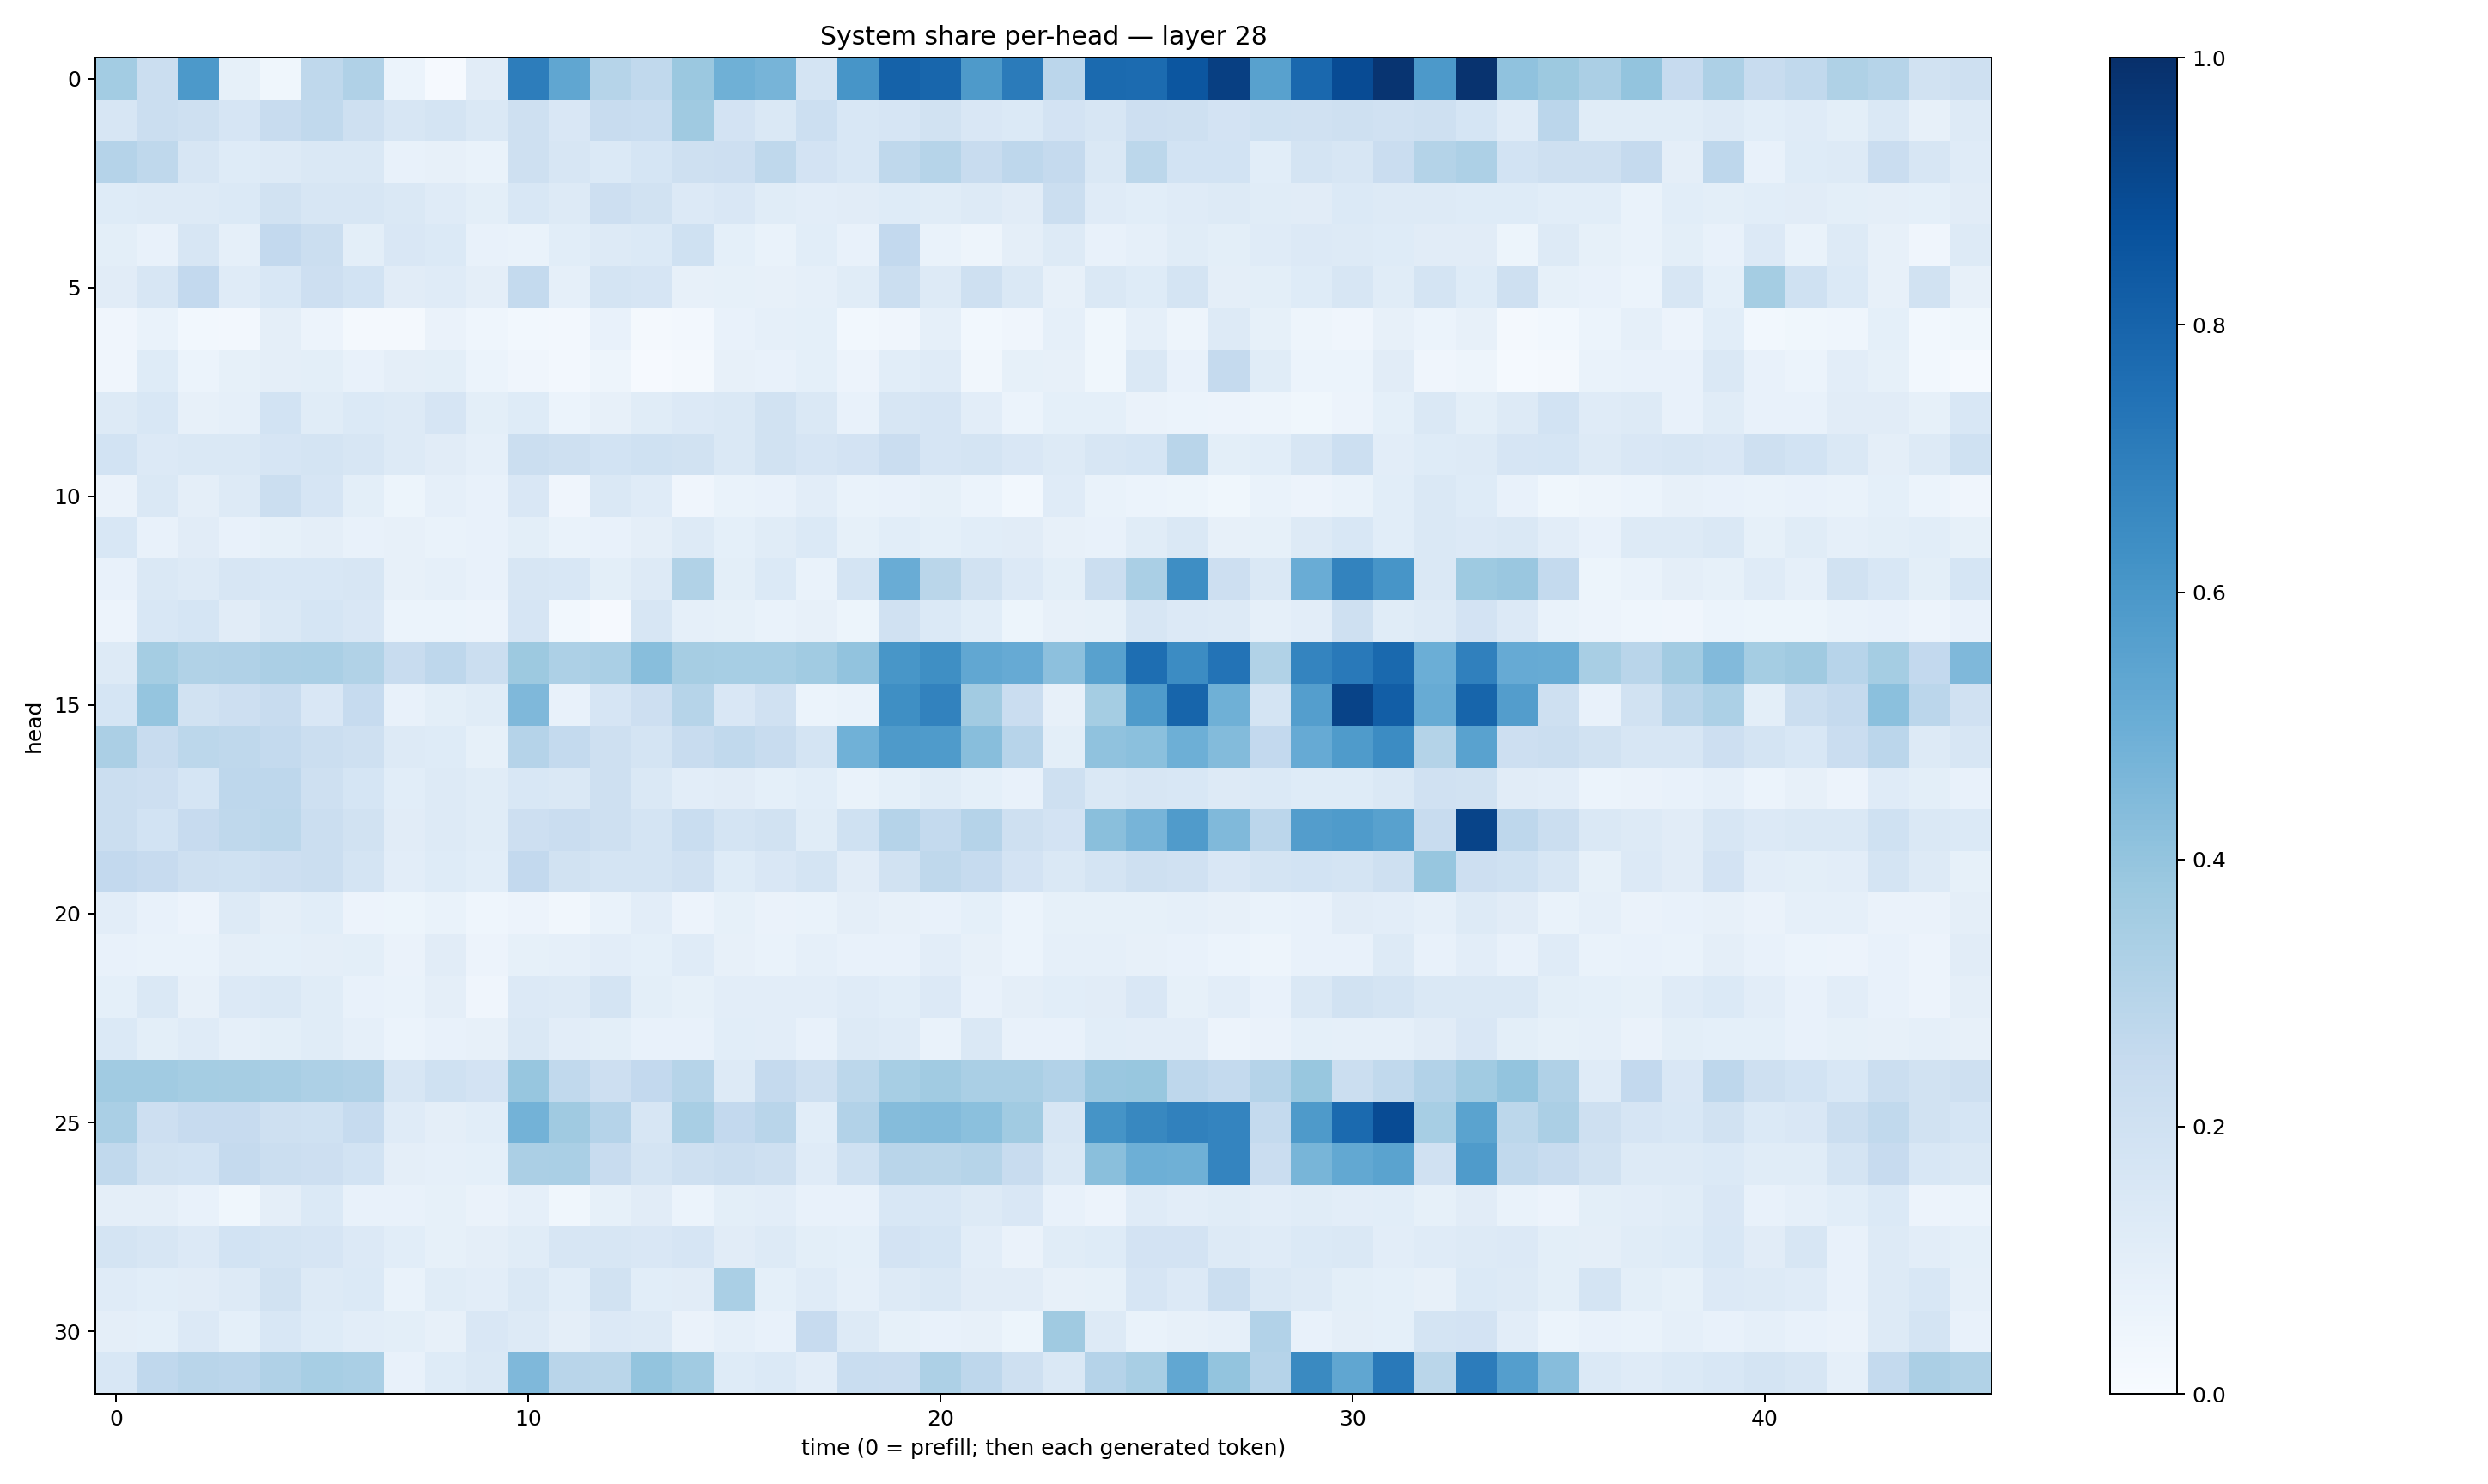

Data behind this chart, as committed beside it:
0.35645562, 0.22130235, 0.5918891, 0.08444059, 0.0372206, 0.26972046, 0.31748775, 0.05914398, 0.010668482, 0.1099558, 0.702628, 0.53375804, 0.29828402, 0.2648547, 0.38044307, 0.4921619, 0.47089085, 0.17723235, 0.60658973, 0.80669576, 0.79197425, 0.5897809, 0.71016645, 0.28153732
0.1616, 0.2238, 0.2042, 0.1679, 0.2345, 0.2653, 0.2091, 0.1621, 0.1726, 0.1427, 0.2102, 0.1489, 0.2376, 0.233, 0.3702, 0.1831, 0.1412, 0.2151, 0.1536, 0.1665, 0.1925, 0.152, 0.1403, 0.1815
0.3046, 0.271, 0.1589, 0.1241, 0.1298, 0.1452, 0.1411, 0.07054, 0.08023, 0.06703, 0.2085, 0.1598, 0.138, 0.17, 0.206, 0.2133, 0.2728, 0.1805, 0.1546, 0.2714, 0.2993, 0.238, 0.277, 0.2534
0.124, 0.1312, 0.1316, 0.1385, 0.193, 0.1579, 0.1595, 0.1432, 0.1194, 0.1004, 0.1556, 0.1278, 0.2139, 0.1914, 0.1347, 0.1489, 0.1163, 0.1045, 0.1129, 0.1232, 0.1153, 0.1281, 0.1113, 0.2226
0.1014, 0.07347, 0.1594, 0.08882, 0.2612, 0.2242, 0.09807, 0.1503, 0.1402, 0.07531, 0.06675, 0.1057, 0.1322, 0.1372, 0.1992, 0.09255, 0.06802, 0.1072, 0.07096, 0.2602, 0.06766, 0.04803, 0.09477, 0.1256
0.1129, 0.1623, 0.2598, 0.1185, 0.153, 0.2115, 0.1869, 0.1097, 0.1176, 0.09382, 0.2567, 0.08617, 0.1735, 0.1666, 0.07877, 0.08223, 0.08136, 0.08608, 0.1133, 0.2259, 0.1253, 0.2079, 0.141, 0.08162
0.03945, 0.06838, 0.02777, 0.0237, 0.09702, 0.05671, 0.01585, 0.0221, 0.06301, 0.04336, 0.0289, 0.02364, 0.07149, 0.0201, 0.02399, 0.07417, 0.08621, 0.09374, 0.02965, 0.04025, 0.08925, 0.0278, 0.04245, 0.08872
0.04162, 0.1242, 0.05907, 0.08434, 0.09528, 0.09883, 0.07032, 0.09682, 0.1002, 0.06249, 0.04214, 0.02389, 0.04973, 0.01069, 0.01864, 0.08105, 0.07523, 0.0919, 0.05688, 0.1082, 0.1191, 0.03402, 0.08446, 0.07885
0.1269, 0.155, 0.08068, 0.08707, 0.1844, 0.1151, 0.1405, 0.13, 0.166, 0.1014, 0.1239, 0.06066, 0.07942, 0.1169, 0.1345, 0.1425, 0.1887, 0.1434, 0.07197, 0.1568, 0.1669, 0.102, 0.0619, 0.09138
0.187, 0.136, 0.1422, 0.1426, 0.1676, 0.1731, 0.1586, 0.126, 0.1129, 0.08801, 0.2219, 0.204, 0.186, 0.2027, 0.1897, 0.1413, 0.1931, 0.1667, 0.1809, 0.2281, 0.1657, 0.1744, 0.1509, 0.1284
0.06548, 0.1483, 0.0968, 0.1275, 0.2207, 0.1642, 0.0997, 0.05411, 0.0862, 0.07266, 0.1514, 0.04199, 0.1425, 0.121, 0.04199, 0.06907, 0.07253, 0.1045, 0.06812, 0.07417, 0.08247, 0.06193, 0.02938, 0.1192
0.1546, 0.07785, 0.1113, 0.07277, 0.08242, 0.09531, 0.07762, 0.07897, 0.06877, 0.07162, 0.09888, 0.06735, 0.07759, 0.09749, 0.1267, 0.09145, 0.1155, 0.1396, 0.08381, 0.1091, 0.09239, 0.1076, 0.1128, 0.08203
0.07713, 0.1411, 0.1321, 0.1623, 0.1529, 0.1525, 0.1589, 0.07959, 0.08889, 0.07053, 0.1626, 0.1525, 0.09775, 0.1316, 0.3147, 0.09973, 0.1371, 0.06903, 0.1791, 0.5064, 0.287, 0.1921, 0.1346, 0.09793
0.05525, 0.153, 0.1698, 0.1132, 0.1428, 0.1681, 0.151, 0.06145, 0.06218, 0.05536, 0.167, 0.02744, 0.009956, 0.1601, 0.08614, 0.084, 0.0688, 0.07901, 0.05117, 0.1981, 0.1396, 0.1055, 0.05147, 0.08016
0.1251, 0.3533, 0.313, 0.3192, 0.3337, 0.3388, 0.3163, 0.2406, 0.2757, 0.225, 0.3772, 0.3266, 0.3382, 0.4291, 0.3493, 0.3444, 0.3443, 0.3643, 0.404, 0.6016, 0.6329, 0.5291, 0.5122, 0.4155
0.1687, 0.3968, 0.1918, 0.2131, 0.2416, 0.1493, 0.248, 0.07072, 0.09796, 0.1137, 0.4509, 0.07047, 0.1675, 0.2143, 0.2992, 0.1501, 0.1958, 0.06245, 0.06766, 0.6354, 0.6817, 0.363, 0.2284, 0.07833
0.3339, 0.2356, 0.2793, 0.2713, 0.2558, 0.2243, 0.2049, 0.1263, 0.1243, 0.08377, 0.3018, 0.2578, 0.2059, 0.1778, 0.2363, 0.262, 0.2398, 0.1719, 0.4862, 0.5888, 0.5847, 0.4265, 0.2959, 0.1006
0.2224, 0.212, 0.1713, 0.2753, 0.2759, 0.2088, 0.1711, 0.109, 0.1286, 0.1148, 0.1535, 0.1443, 0.2043, 0.1427, 0.1027, 0.1128, 0.09099, 0.1085, 0.06675, 0.09224, 0.1163, 0.09203, 0.07314, 0.2056
0.2237, 0.1844, 0.2428, 0.2718, 0.2783, 0.2201, 0.1947, 0.1116, 0.1265, 0.1147, 0.2109, 0.2275, 0.2093, 0.172, 0.232, 0.1779, 0.193, 0.1169, 0.2004, 0.3034, 0.2578, 0.3028, 0.2031, 0.1826
0.2583, 0.245, 0.2108, 0.2006, 0.2147, 0.222, 0.1796, 0.1017, 0.1223, 0.1083, 0.2615, 0.1939, 0.1784, 0.174, 0.1955, 0.1235, 0.1511, 0.1721, 0.1112, 0.193, 0.2707, 0.2496, 0.1832, 0.1458
0.1048, 0.07522, 0.05533, 0.1308, 0.09418, 0.1064, 0.05566, 0.05455, 0.0679, 0.04631, 0.05727, 0.03127, 0.06949, 0.1043, 0.05602, 0.08222, 0.06341, 0.06993, 0.09495, 0.079, 0.07387, 0.09248, 0.06196, 0.08462
0.07175, 0.06765, 0.06987, 0.09716, 0.09052, 0.09501, 0.09927, 0.06321, 0.1106, 0.0556, 0.08293, 0.08759, 0.1039, 0.09355, 0.1182, 0.07888, 0.0683, 0.08672, 0.07633, 0.07665, 0.1053, 0.07825, 0.06125, 0.08684
0.09345, 0.1471, 0.08123, 0.1352, 0.1441, 0.1146, 0.07091, 0.0695, 0.09626, 0.04046, 0.1367, 0.1313, 0.1776, 0.101, 0.08307, 0.1038, 0.1021, 0.105, 0.1188, 0.1082, 0.1366, 0.07574, 0.09492, 0.1081
0.1385, 0.09914, 0.1194, 0.08886, 0.09868, 0.1145, 0.08914, 0.06212, 0.0713, 0.08182, 0.1463, 0.1016, 0.1013, 0.0724, 0.07061, 0.1072, 0.1024, 0.07609, 0.1306, 0.1183, 0.06994, 0.1479, 0.07338, 0.07508
0.3635, 0.3655, 0.3522, 0.351, 0.3421, 0.3267, 0.3191, 0.1611, 0.2013, 0.1828, 0.3913, 0.2627, 0.2133, 0.2617, 0.2999, 0.1252, 0.2517, 0.21, 0.2794, 0.3475, 0.3669, 0.3385, 0.3379, 0.3116
0.3395, 0.2125, 0.2439, 0.246, 0.2103, 0.1995, 0.2484, 0.1194, 0.0958, 0.1072, 0.4802, 0.3672, 0.304, 0.1616, 0.343, 0.2614, 0.2909, 0.1069, 0.3116, 0.4342, 0.4376, 0.419, 0.3671, 0.163
0.2652, 0.19, 0.1868, 0.2522, 0.224, 0.214, 0.1839, 0.09697, 0.08854, 0.09032, 0.3341, 0.3387, 0.2363, 0.1782, 0.204, 0.2188, 0.2085, 0.1181, 0.2016, 0.2928, 0.2887, 0.298, 0.2405, 0.1465
0.0953, 0.09471, 0.07756, 0.03882, 0.0938, 0.1405, 0.07757, 0.0723, 0.08545, 0.06513, 0.08704, 0.03757, 0.0849, 0.1108, 0.06147, 0.09984, 0.1035, 0.07658, 0.07663, 0.1526, 0.1558, 0.1316, 0.1502, 0.07378
0.1726, 0.1599, 0.136, 0.1841, 0.1749, 0.1654, 0.135, 0.1061, 0.08379, 0.09387, 0.1168, 0.1603, 0.1604, 0.1494, 0.1674, 0.1107, 0.1259, 0.1005, 0.09002, 0.1831, 0.1681, 0.1049, 0.06342, 0.1134
0.1174, 0.1084, 0.1119, 0.1269, 0.1896, 0.1313, 0.1381, 0.0684, 0.1172, 0.1054, 0.1438, 0.1089, 0.1922, 0.107, 0.1115, 0.3372, 0.09272, 0.1181, 0.08852, 0.1321, 0.1482, 0.1121, 0.1096, 0.08083
0.0975, 0.09348, 0.1365, 0.09178, 0.156, 0.1223, 0.1044, 0.09936, 0.08127, 0.1505, 0.1275, 0.09408, 0.1344, 0.1294, 0.06285, 0.08669, 0.07378, 0.2423, 0.1296, 0.08299, 0.0718, 0.07925, 0.05086, 0.369
0.1534, 0.2665, 0.2921, 0.2815, 0.317, 0.3447, 0.336, 0.07752, 0.1215, 0.1422, 0.45, 0.2918, 0.2885, 0.4015, 0.3642, 0.1226, 0.1388, 0.1036, 0.2326, 0.2275, 0.3244, 0.2762, 0.2081, 0.1457
